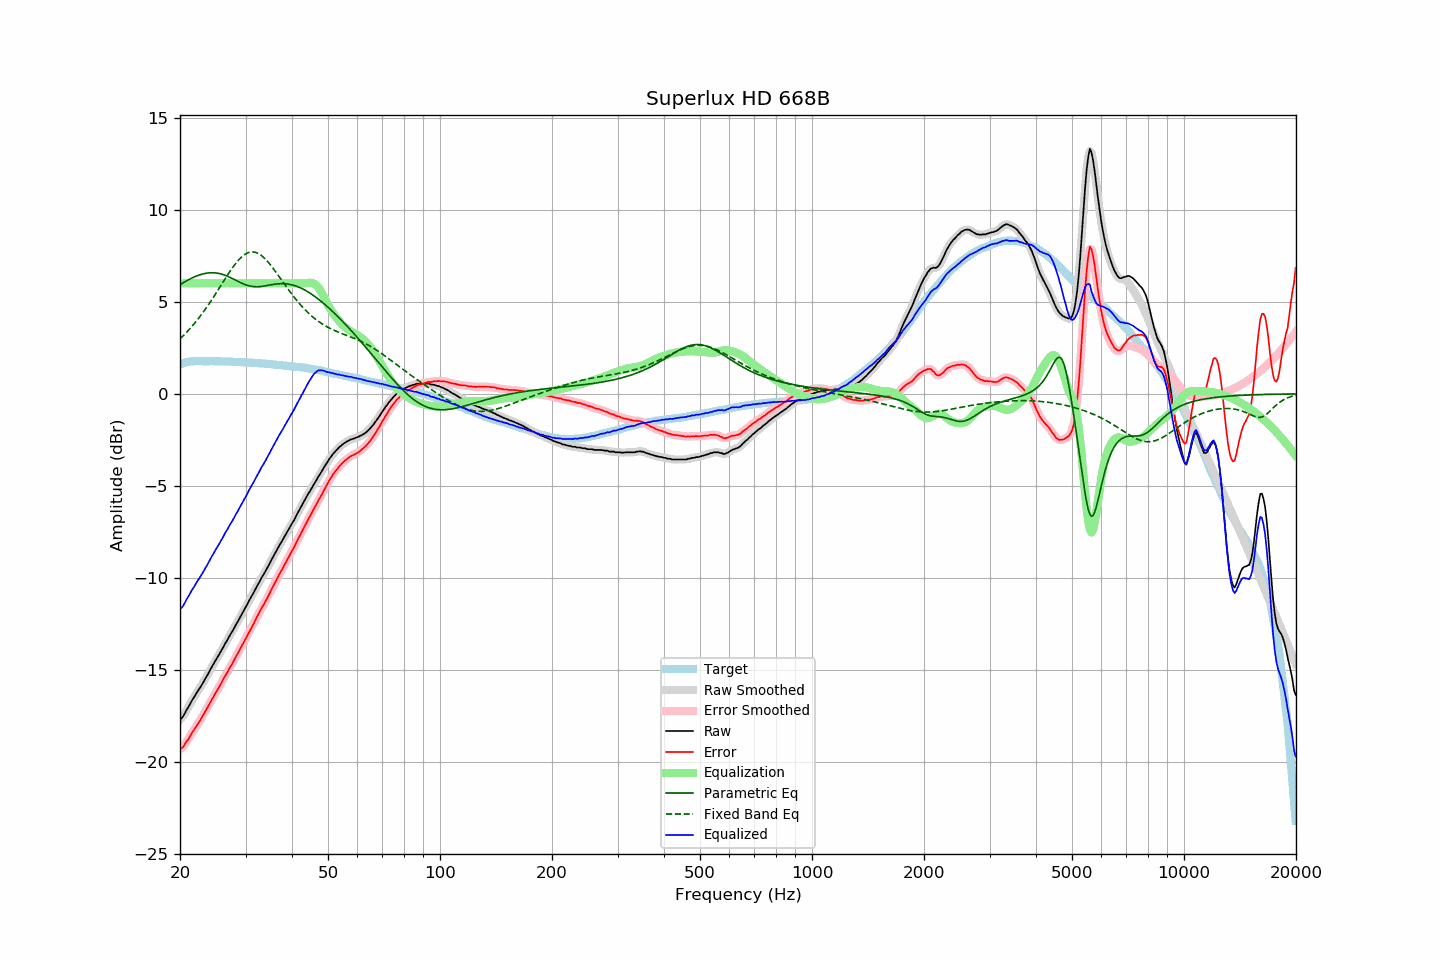

Data behind this chart, as committed beside it:
frequency, raw, error, smoothed, error_smoothed, equalization, parametric_eq, fixed_band_eq, equalized_raw, equalized_smoothed, target
20.00, -17.67, -19.28, -17.70, -19.30, 6.00, 5.92, 2.99, -11.67, -11.70, 1.60
20.20, -17.61, -19.25, -17.59, -19.23, 6.00, 5.98, 3.07, -11.61, -11.59, 1.63
20.40, -17.50, -19.17, -17.48, -19.14, 6.00, 6.03, 3.15, -11.50, -11.48, 1.66
20.61, -17.35, -19.03, -17.35, -19.04, 6.00, 6.08, 3.24, -11.35, -11.35, 1.68
20.81, -17.17, -18.89, -17.19, -18.91, 6.00, 6.13, 3.33, -11.17, -11.19, 1.71
21.02, -17.03, -18.78, -17.03, -18.76, 6.00, 6.18, 3.42, -11.03, -11.03, 1.74
21.23, -16.88, -18.64, -16.87, -18.63, 6.00, 6.23, 3.52, -10.88, -10.87, 1.75
21.44, -16.71, -18.48, -16.73, -18.49, 6.00, 6.27, 3.62, -10.71, -10.73, 1.76
21.66, -16.58, -18.35, -16.58, -18.35, 6.00, 6.31, 3.72, -10.58, -10.58, 1.77
21.87, -16.44, -18.21, -16.43, -18.21, 6.00, 6.35, 3.82, -10.44, -10.43, 1.77
22.09, -16.28, -18.06, -16.29, -18.07, 6.00, 6.39, 3.93, -10.28, -10.29, 1.78
22.31, -16.15, -17.93, -16.16, -17.94, 6.00, 6.42, 4.04, -10.15, -10.16, 1.78
22.54, -16.03, -17.81, -16.02, -17.80, 6.00, 6.45, 4.15, -10.03, -10.02, 1.78
22.76, -15.88, -17.66, -15.88, -17.66, 6.00, 6.48, 4.27, -9.88, -9.88, 1.78
22.99, -15.73, -17.50, -15.73, -17.51, 6.00, 6.51, 4.38, -9.73, -9.73, 1.77
23.22, -15.59, -17.35, -15.58, -17.35, 6.00, 6.53, 4.50, -9.59, -9.58, 1.77
23.45, -15.42, -17.19, -15.43, -17.20, 6.00, 6.54, 4.63, -9.42, -9.43, 1.77
23.69, -15.29, -17.06, -15.28, -17.04, 6.00, 6.56, 4.75, -9.29, -9.28, 1.77
23.92, -15.11, -16.88, -15.11, -16.89, 6.00, 6.57, 4.88, -9.11, -9.11, 1.77
24.16, -14.95, -16.73, -14.96, -16.73, 6.00, 6.57, 5.01, -8.95, -8.96, 1.78
24.40, -14.79, -16.57, -14.80, -16.57, 6.00, 6.58, 5.14, -8.79, -8.80, 1.78
24.65, -14.66, -16.42, -14.65, -16.42, 6.00, 6.57, 5.27, -8.66, -8.65, 1.77
24.89, -14.49, -16.26, -14.50, -16.27, 6.00, 6.57, 5.41, -8.49, -8.50, 1.77
25.14, -14.35, -16.12, -14.35, -16.12, 6.00, 6.56, 5.55, -8.35, -8.35, 1.77
25.39, -14.20, -15.97, -14.20, -15.97, 6.00, 6.54, 5.68, -8.20, -8.20, 1.77
25.65, -14.06, -15.82, -14.05, -15.82, 6.00, 6.52, 5.82, -8.06, -8.05, 1.77
25.91, -13.90, -15.65, -13.90, -15.65, 6.00, 6.50, 5.96, -7.90, -7.90, 1.75
26.16, -13.74, -15.50, -13.74, -15.49, 6.00, 6.47, 6.10, -7.74, -7.74, 1.75
26.43, -13.57, -15.32, -13.58, -15.33, 6.00, 6.44, 6.24, -7.57, -7.58, 1.75
26.69, -13.43, -15.19, -13.43, -15.18, 6.00, 6.41, 6.37, -7.43, -7.43, 1.75
26.96, -13.28, -15.03, -13.27, -15.03, 6.00, 6.37, 6.51, -7.28, -7.27, 1.75
27.23, -13.12, -14.87, -13.13, -14.88, 6.00, 6.33, 6.64, -7.12, -7.13, 1.75
27.50, -12.98, -14.73, -12.97, -14.72, 6.00, 6.29, 6.77, -6.98, -6.97, 1.75
27.77, -12.83, -14.57, -12.82, -14.56, 6.00, 6.24, 6.89, -6.83, -6.82, 1.74
28.05, -12.66, -14.40, -12.67, -14.40, 6.00, 6.20, 7.01, -6.66, -6.67, 1.74
28.33, -12.50, -14.23, -12.51, -14.24, 6.00, 6.15, 7.12, -6.50, -6.51, 1.73
28.62, -12.36, -14.08, -12.35, -14.08, 6.00, 6.11, 7.22, -6.36, -6.35, 1.73
28.90, -12.19, -13.92, -12.19, -13.92, 6.00, 6.07, 7.32, -6.19, -6.19, 1.73
29.19, -12.03, -13.75, -12.03, -13.75, 6.00, 6.02, 7.41, -6.03, -6.03, 1.72
29.48, -11.86, -13.59, -11.87, -13.59, 6.00, 5.98, 7.48, -5.86, -5.87, 1.72
29.78, -11.72, -13.43, -11.72, -13.43, 6.00, 5.95, 7.55, -5.72, -5.72, 1.71
30.08, -11.56, -13.27, -11.56, -13.27, 6.00, 5.92, 7.61, -5.56, -5.56, 1.71
30.38, -11.41, -13.11, -11.40, -13.10, 6.00, 5.89, 7.65, -5.41, -5.40, 1.70
30.68, -11.22, -12.93, -11.23, -12.93, 6.00, 5.86, 7.68, -5.22, -5.23, 1.70
30.99, -11.08, -12.77, -11.08, -12.77, 6.00, 5.84, 7.70, -5.08, -5.08, 1.69
31.30, -10.92, -12.60, -10.92, -12.60, 6.00, 5.83, 7.71, -4.92, -4.92, 1.69
31.61, -10.77, -12.45, -10.76, -12.44, 6.00, 5.82, 7.70, -4.77, -4.76, 1.69
31.93, -10.59, -12.26, -10.60, -12.27, 6.00, 5.81, 7.68, -4.59, -4.60, 1.68
32.24, -10.43, -12.10, -10.43, -12.10, 6.00, 5.81, 7.65, -4.43, -4.43, 1.66
32.57, -10.28, -11.94, -10.27, -11.93, 6.00, 5.82, 7.60, -4.28, -4.27, 1.66
32.89, -10.10, -11.76, -10.11, -11.77, 6.00, 5.82, 7.55, -4.10, -4.11, 1.66
33.22, -9.94, -11.59, -9.95, -11.61, 6.00, 5.84, 7.48, -3.94, -3.95, 1.65
33.55, -9.81, -11.46, -9.80, -11.45, 6.00, 5.85, 7.41, -3.81, -3.80, 1.65
33.89, -9.65, -11.29, -9.66, -11.30, 6.00, 5.86, 7.33, -3.65, -3.66, 1.64
34.23, -9.51, -11.14, -9.51, -11.14, 6.00, 5.88, 7.23, -3.51, -3.51, 1.64
34.57, -9.34, -10.97, -9.34, -10.96, 6.00, 5.89, 7.14, -3.34, -3.34, 1.62
34.92, -9.18, -10.79, -9.17, -10.79, 6.00, 5.91, 7.03, -3.18, -3.17, 1.61
35.27, -9.00, -10.61, -9.01, -10.61, 6.00, 5.93, 6.92, -3.00, -3.01, 1.61
35.62, -8.85, -10.44, -8.84, -10.44, 6.00, 5.94, 6.81, -2.85, -2.84, 1.60
35.97, -8.68, -10.27, -8.68, -10.27, 6.00, 5.96, 6.69, -2.68, -2.68, 1.59
... 635 more rows
